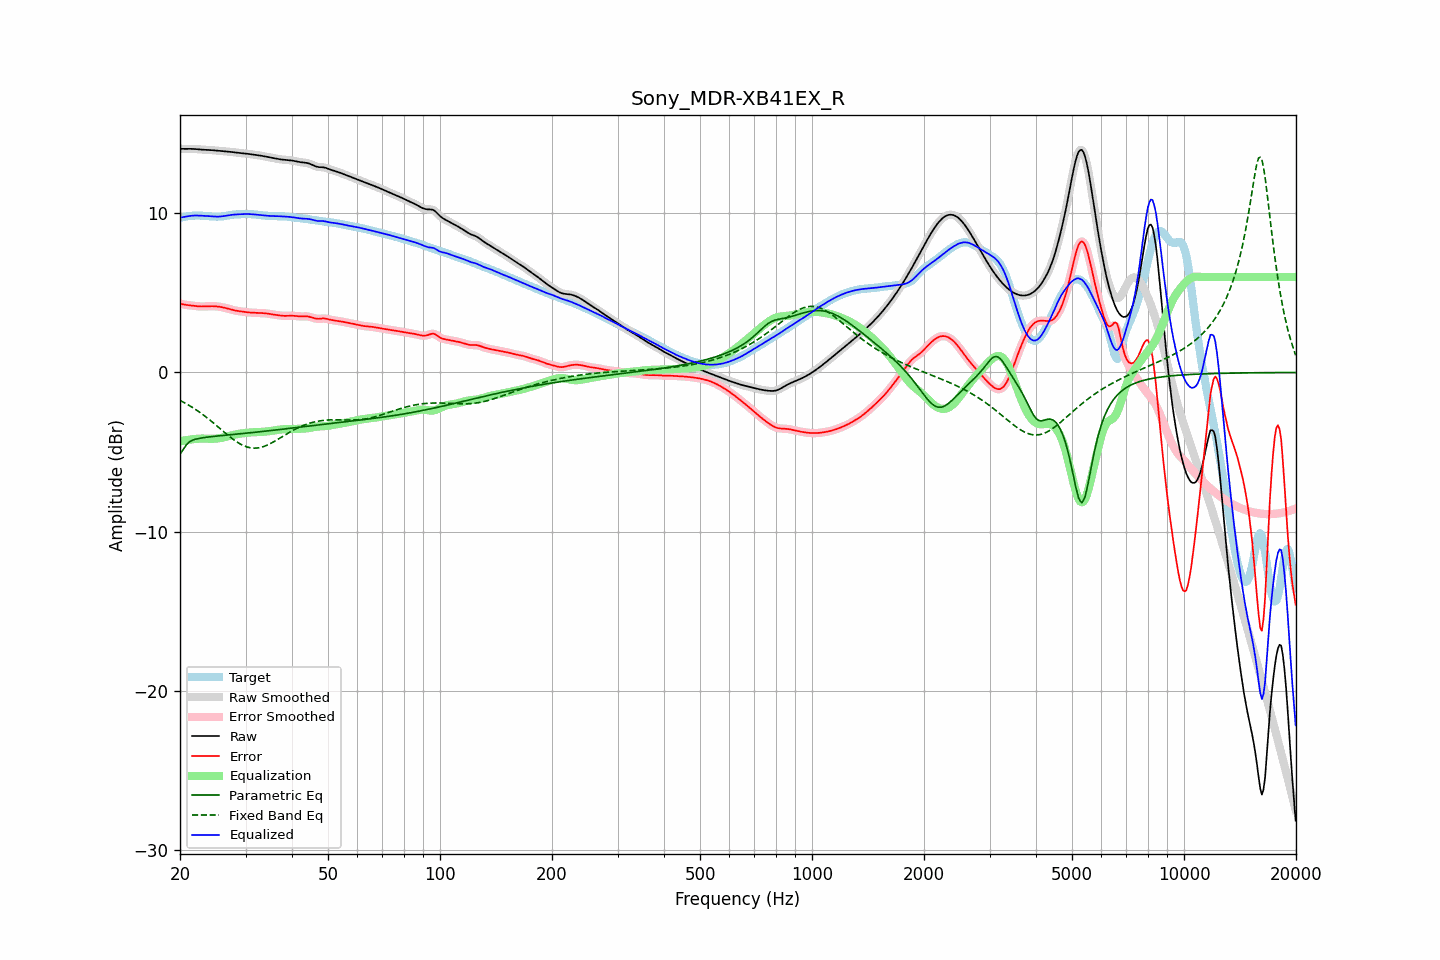

The table this chart was drawn from, first rows:
frequency, raw, error, smoothed, error_smoothed, equalization, parametric_eq, fixed_band_eq, equalized_raw, equalized_smoothed, target
20.00, 14.06, 4.34, 14.06, 4.34, -4.33, -5.14, -1.76, 9.73, 9.73, 9.72
20.20, 14.05, 4.31, 14.05, 4.31, -4.31, -4.99, -1.81, 9.75, 9.75, 9.75
20.40, 14.05, 4.28, 14.05, 4.28, -4.29, -4.84, -1.86, 9.77, 9.77, 9.77
20.61, 14.05, 4.26, 14.05, 4.26, -4.27, -4.69, -1.91, 9.78, 9.78, 9.79
20.81, 14.05, 4.24, 14.05, 4.24, -4.25, -4.54, -1.97, 9.80, 9.80, 9.81
21.02, 14.05, 4.23, 14.05, 4.23, -4.23, -4.45, -2.03, 9.82, 9.82, 9.82
21.23, 14.05, 4.22, 14.05, 4.22, -4.22, -4.35, -2.09, 9.84, 9.84, 9.83
21.44, 14.05, 4.21, 14.05, 4.21, -4.20, -4.30, -2.15, 9.85, 9.85, 9.84
21.66, 14.05, 4.20, 14.05, 4.20, -4.19, -4.24, -2.21, 9.86, 9.86, 9.85
21.87, 14.04, 4.18, 14.04, 4.18, -4.18, -4.21, -2.28, 9.86, 9.86, 9.86
22.09, 14.04, 4.17, 14.04, 4.17, -4.17, -4.18, -2.34, 9.86, 9.86, 9.86
22.31, 14.03, 4.16, 14.03, 4.16, -4.16, -4.16, -2.41, 9.86, 9.86, 9.87
22.54, 14.02, 4.15, 14.02, 4.15, -4.16, -4.14, -2.48, 9.86, 9.86, 9.86
22.76, 14.01, 4.15, 14.01, 4.15, -4.15, -4.12, -2.55, 9.85, 9.85, 9.86
22.99, 14.00, 4.15, 14.00, 4.15, -4.15, -4.11, -2.63, 9.85, 9.85, 9.85
23.22, 13.99, 4.15, 13.99, 4.15, -4.15, -4.09, -2.70, 9.84, 9.84, 9.84
23.45, 13.99, 4.15, 13.99, 4.15, -4.16, -4.08, -2.78, 9.83, 9.83, 9.83
23.69, 13.99, 4.16, 13.99, 4.16, -4.16, -4.06, -2.86, 9.83, 9.83, 9.83
23.92, 13.98, 4.16, 13.98, 4.16, -4.16, -4.05, -2.94, 9.82, 9.82, 9.82
24.16, 13.98, 4.17, 13.98, 4.17, -4.16, -4.04, -3.02, 9.81, 9.81, 9.81
24.40, 13.97, 4.17, 13.97, 4.17, -4.16, -4.03, -3.10, 9.81, 9.81, 9.80
24.65, 13.96, 4.16, 13.96, 4.16, -4.16, -4.02, -3.19, 9.80, 9.80, 9.80
24.89, 13.95, 4.16, 13.95, 4.16, -4.16, -4.00, -3.27, 9.80, 9.80, 9.80
25.14, 13.94, 4.15, 13.94, 4.15, -4.15, -3.99, -3.36, 9.79, 9.79, 9.79
25.39, 13.93, 4.14, 13.93, 4.14, -4.14, -3.98, -3.44, 9.79, 9.80, 9.79
25.65, 13.92, 4.12, 13.92, 4.12, -4.12, -3.97, -3.53, 9.80, 9.80, 9.80
25.91, 13.91, 4.11, 13.91, 4.11, -4.10, -3.96, -3.62, 9.81, 9.81, 9.81
26.16, 13.91, 4.09, 13.91, 4.09, -4.08, -3.95, -3.70, 9.82, 9.82, 9.82
26.43, 13.90, 4.06, 13.90, 4.06, -4.06, -3.94, -3.79, 9.84, 9.84, 9.84
26.69, 13.89, 4.03, 13.89, 4.03, -4.03, -3.93, -3.87, 9.86, 9.86, 9.86
26.96, 13.88, 4.01, 13.88, 4.01, -4.01, -3.92, -3.96, 9.88, 9.88, 9.88
27.23, 13.87, 3.98, 13.87, 3.98, -3.98, -3.91, -4.04, 9.89, 9.89, 9.89
27.50, 13.86, 3.95, 13.86, 3.95, -3.95, -3.90, -4.12, 9.91, 9.91, 9.91
27.77, 13.85, 3.93, 13.85, 3.93, -3.93, -3.89, -4.19, 9.92, 9.92, 9.92
28.05, 13.83, 3.90, 13.83, 3.90, -3.91, -3.88, -4.27, 9.93, 9.93, 9.93
28.33, 13.82, 3.88, 13.82, 3.88, -3.89, -3.88, -4.34, 9.93, 9.93, 9.93
28.62, 13.81, 3.87, 13.81, 3.87, -3.87, -3.87, -4.40, 9.94, 9.94, 9.94
28.90, 13.79, 3.85, 13.79, 3.85, -3.85, -3.86, -4.46, 9.94, 9.94, 9.94
29.19, 13.78, 3.84, 13.78, 3.84, -3.83, -3.85, -4.52, 9.95, 9.95, 9.95
29.48, 13.78, 3.82, 13.77, 3.82, -3.82, -3.84, -4.57, 9.95, 9.95, 9.95
29.78, 13.76, 3.81, 13.76, 3.81, -3.81, -3.83, -4.62, 9.96, 9.96, 9.96
30.08, 13.75, 3.80, 13.75, 3.80, -3.79, -3.82, -4.66, 9.96, 9.96, 9.96
30.38, 13.74, 3.78, 13.74, 3.78, -3.78, -3.81, -4.69, 9.96, 9.96, 9.96
30.68, 13.73, 3.77, 13.73, 3.77, -3.77, -3.80, -4.71, 9.96, 9.96, 9.96
30.99, 13.72, 3.76, 13.72, 3.76, -3.77, -3.78, -4.74, 9.95, 9.95, 9.95
31.30, 13.70, 3.76, 13.70, 3.76, -3.76, -3.77, -4.75, 9.94, 9.94, 9.95
31.61, 13.69, 3.75, 13.69, 3.75, -3.75, -3.76, -4.75, 9.93, 9.93, 9.94
31.93, 13.67, 3.75, 13.67, 3.75, -3.75, -3.75, -4.75, 9.92, 9.92, 9.92
32.24, 13.66, 3.75, 13.66, 3.75, -3.75, -3.74, -4.75, 9.91, 9.91, 9.91
32.57, 13.64, 3.74, 13.64, 3.74, -3.74, -3.73, -4.73, 9.90, 9.90, 9.90
32.89, 13.63, 3.74, 13.63, 3.74, -3.74, -3.72, -4.71, 9.89, 9.89, 9.89
33.22, 13.61, 3.73, 13.61, 3.73, -3.73, -3.71, -4.68, 9.88, 9.88, 9.88
33.55, 13.59, 3.73, 13.59, 3.73, -3.73, -3.70, -4.65, 9.87, 9.87, 9.87
33.89, 13.58, 3.72, 13.58, 3.72, -3.72, -3.69, -4.62, 9.86, 9.86, 9.86
34.23, 13.56, 3.71, 13.56, 3.71, -3.70, -3.68, -4.57, 9.85, 9.85, 9.85
34.57, 13.54, 3.69, 13.53, 3.69, -3.69, -3.67, -4.53, 9.84, 9.84, 9.84
34.92, 13.51, 3.68, 13.51, 3.68, -3.68, -3.65, -4.48, 9.84, 9.84, 9.84
35.27, 13.49, 3.66, 13.49, 3.66, -3.66, -3.64, -4.43, 9.83, 9.83, 9.83
35.62, 13.47, 3.64, 13.47, 3.64, -3.64, -3.63, -4.37, 9.83, 9.83, 9.83
35.97, 13.45, 3.63, 13.45, 3.63, -3.63, -3.62, -4.31, 9.83, 9.83, 9.83
... 635 more rows
